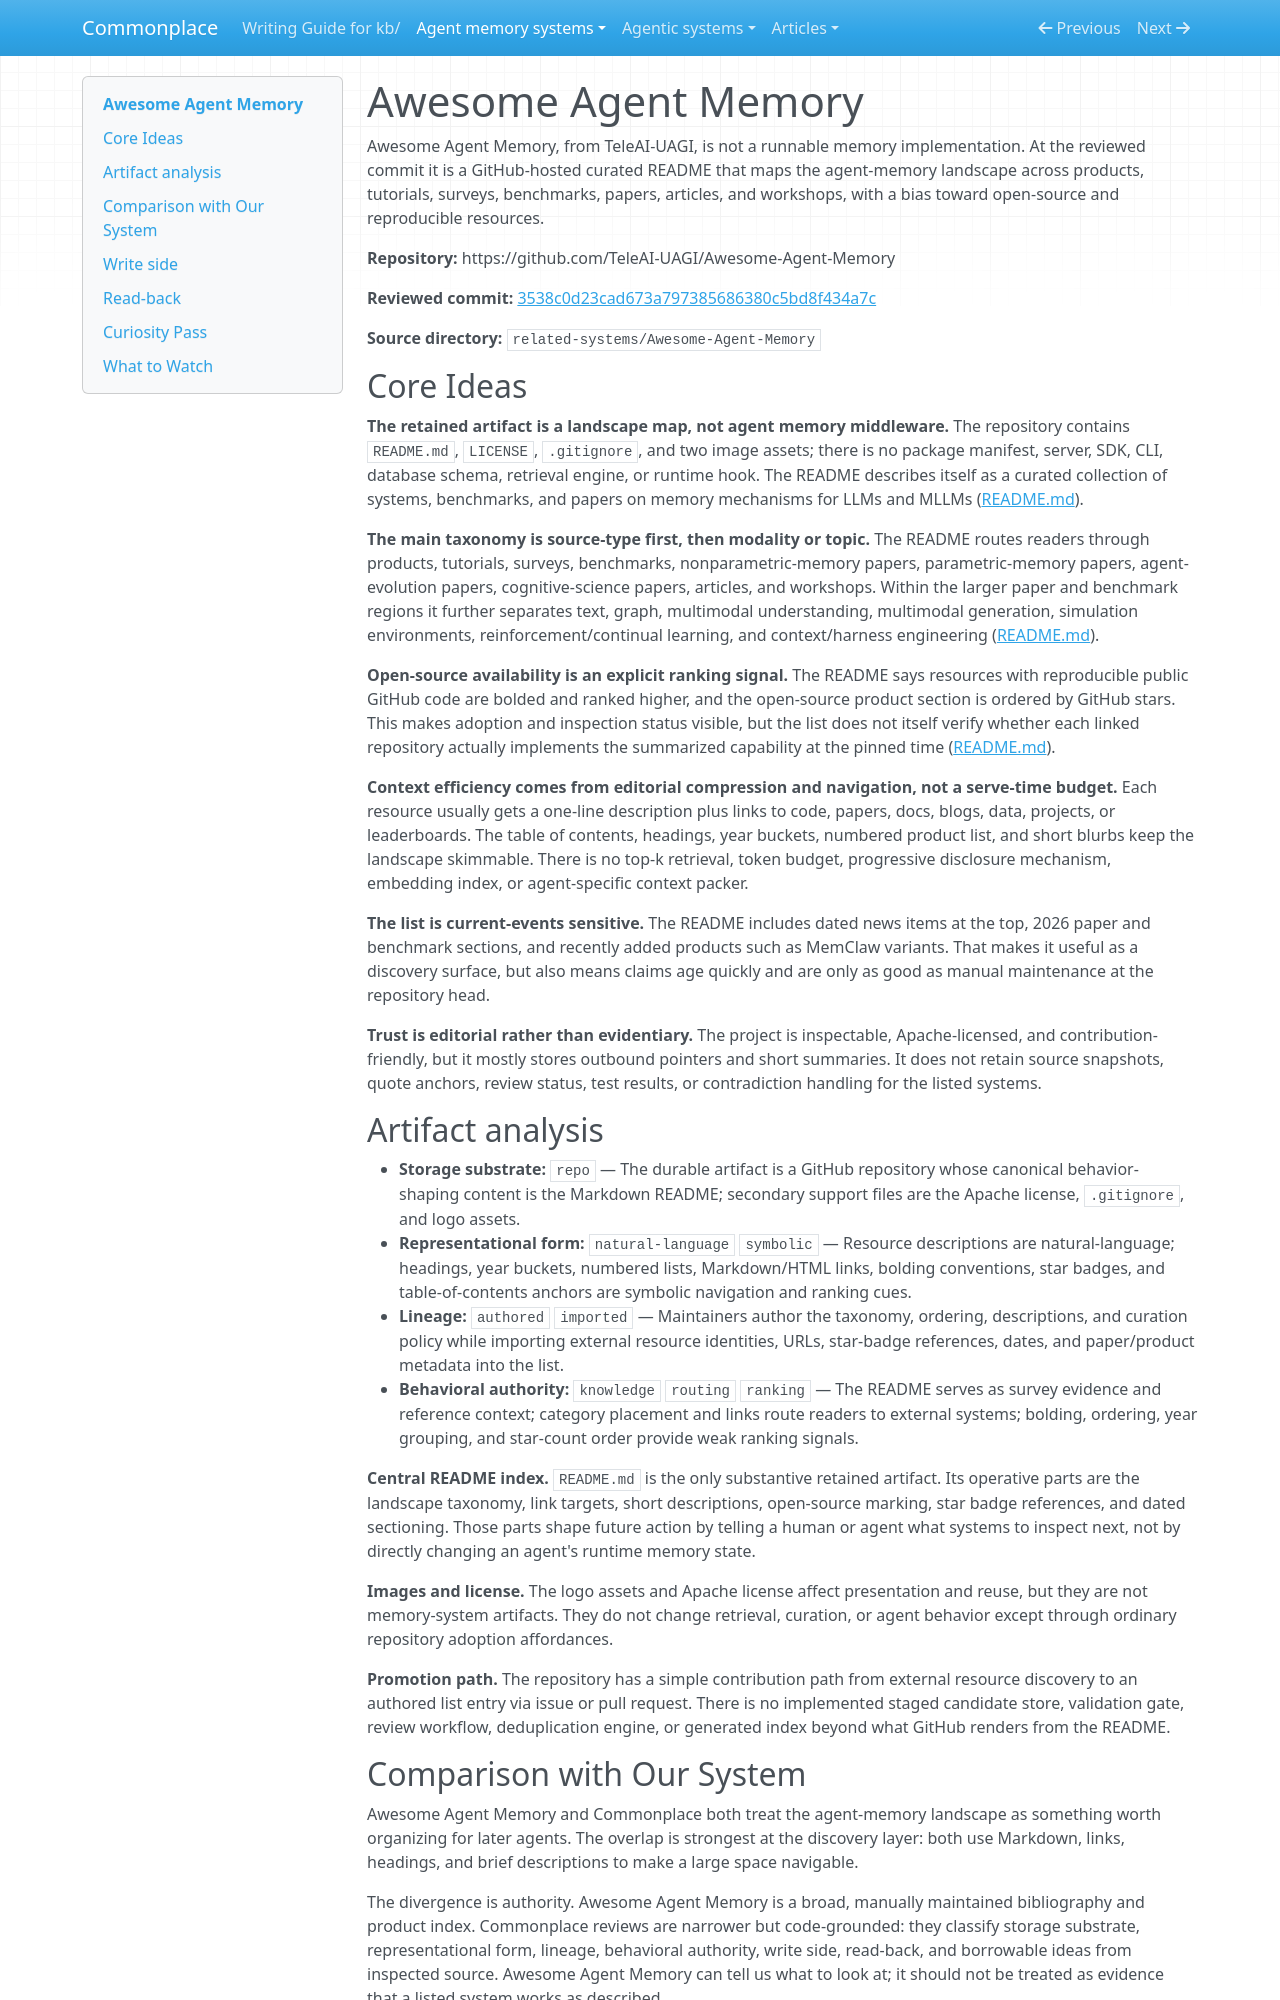

repository: zby/commonplace · page: agent-memory-systems/reviews/Awesome-Agent-Memory/index.html · generator: mkdocs

---
description: "Awesome Agent Memory review: GitHub README landscape index for agent-memory products, papers, benchmarks, tutorials, articles, and workshops"
type: agent-memory-systems/types/agent-memory-system-review.md
source-tier: code-grounded
last-checked: "2026-06-04"
---

# Awesome Agent Memory

Awesome Agent Memory, from TeleAI-UAGI, is not a runnable memory implementation. At the reviewed commit it is a GitHub-hosted curated README that maps the agent-memory landscape across products, tutorials, surveys, benchmarks, papers, articles, and workshops, with a bias toward open-source and reproducible resources.

**Repository:** https://github.com/TeleAI-UAGI/Awesome-Agent-Memory

**Reviewed commit:** [3538c0d23cad673a797385686380c5bd8f434a7c](https://github.com/TeleAI-UAGI/Awesome-Agent-Memory/commit/3538c0d23cad673a797385686380c5bd8f434a7c)

**Source directory:** `related-systems/Awesome-Agent-Memory`

## Core Ideas

**The retained artifact is a landscape map, not agent memory middleware.** The repository contains `README.md`, `LICENSE`, `.gitignore`, and two image assets; there is no package manifest, server, SDK, CLI, database schema, retrieval engine, or runtime hook. The README describes itself as a curated collection of systems, benchmarks, and papers on memory mechanisms for LLMs and MLLMs ([README.md](https://github.com/TeleAI-UAGI/Awesome-Agent-Memory/blob/3538c0d23cad673a797385686380c5bd8f434a7c/README.md)).

**The main taxonomy is source-type first, then modality or topic.** The README routes readers through products, tutorials, surveys, benchmarks, nonparametric-memory papers, parametric-memory papers, agent-evolution papers, cognitive-science papers, articles, and workshops. Within the larger paper and benchmark regions it further separates text, graph, multimodal understanding, multimodal generation, simulation environments, reinforcement/continual learning, and context/harness engineering ([README.md](https://github.com/TeleAI-UAGI/Awesome-Agent-Memory/blob/3538c0d23cad673a797385686380c5bd8f434a7c/README.md)).

**Open-source availability is an explicit ranking signal.** The README says resources with reproducible public GitHub code are bolded and ranked higher, and the open-source product section is ordered by GitHub stars. This makes adoption and inspection status visible, but the list does not itself verify whether each linked repository actually implements the summarized capability at the pinned time ([README.md](https://github.com/TeleAI-UAGI/Awesome-Agent-Memory/blob/3538c0d23cad673a797385686380c5bd8f434a7c/README.md)).

**Context efficiency comes from editorial compression and navigation, not a serve-time budget.** Each resource usually gets a one-line description plus links to code, papers, docs, blogs, data, projects, or leaderboards. The table of contents, headings, year buckets, numbered product list, and short blurbs keep the landscape skimmable. There is no top-k retrieval, token budget, progressive disclosure mechanism, embedding index, or agent-specific context packer.

**The list is current-events sensitive.** The README includes dated news items at the top, 2026 paper and benchmark sections, and recently added products such as MemClaw variants. That makes it useful as a discovery surface, but also means claims age quickly and are only as good as manual maintenance at the repository head.

**Trust is editorial rather than evidentiary.** The project is inspectable, Apache-licensed, and contribution-friendly, but it mostly stores outbound pointers and short summaries. It does not retain source snapshots, quote anchors, review status, test results, or contradiction handling for the listed systems.

## Artifact analysis

- **Storage substrate:** `repo` — The durable artifact is a GitHub repository whose canonical behavior-shaping content is the Markdown README; secondary support files are the Apache license, `.gitignore`, and logo assets.
- **Representational form:** `natural-language` `symbolic` — Resource descriptions are natural-language; headings, year buckets, numbered lists, Markdown/HTML links, bolding conventions, star badges, and table-of-contents anchors are symbolic navigation and ranking cues.
- **Lineage:** `authored` `imported` — Maintainers author the taxonomy, ordering, descriptions, and curation policy while importing external resource identities, URLs, star-badge references, dates, and paper/product metadata into the list.
- **Behavioral authority:** `knowledge` `routing` `ranking` — The README serves as survey evidence and reference context; category placement and links route readers to external systems; bolding, ordering, year grouping, and star-count order provide weak ranking signals.

**Central README index.** `README.md` is the only substantive retained artifact. Its operative parts are the landscape taxonomy, link targets, short descriptions, open-source marking, star badge references, and dated sectioning. Those parts shape future action by telling a human or agent what systems to inspect next, not by directly changing an agent's runtime memory state.

**Images and license.** The logo assets and Apache license affect presentation and reuse, but they are not memory-system artifacts. They do not change retrieval, curation, or agent behavior except through ordinary repository adoption affordances.

**Promotion path.** The repository has a simple contribution path from external resource discovery to an authored list entry via issue or pull request. There is no implemented staged candidate store, validation gate, review workflow, deduplication engine, or generated index beyond what GitHub renders from the README.
